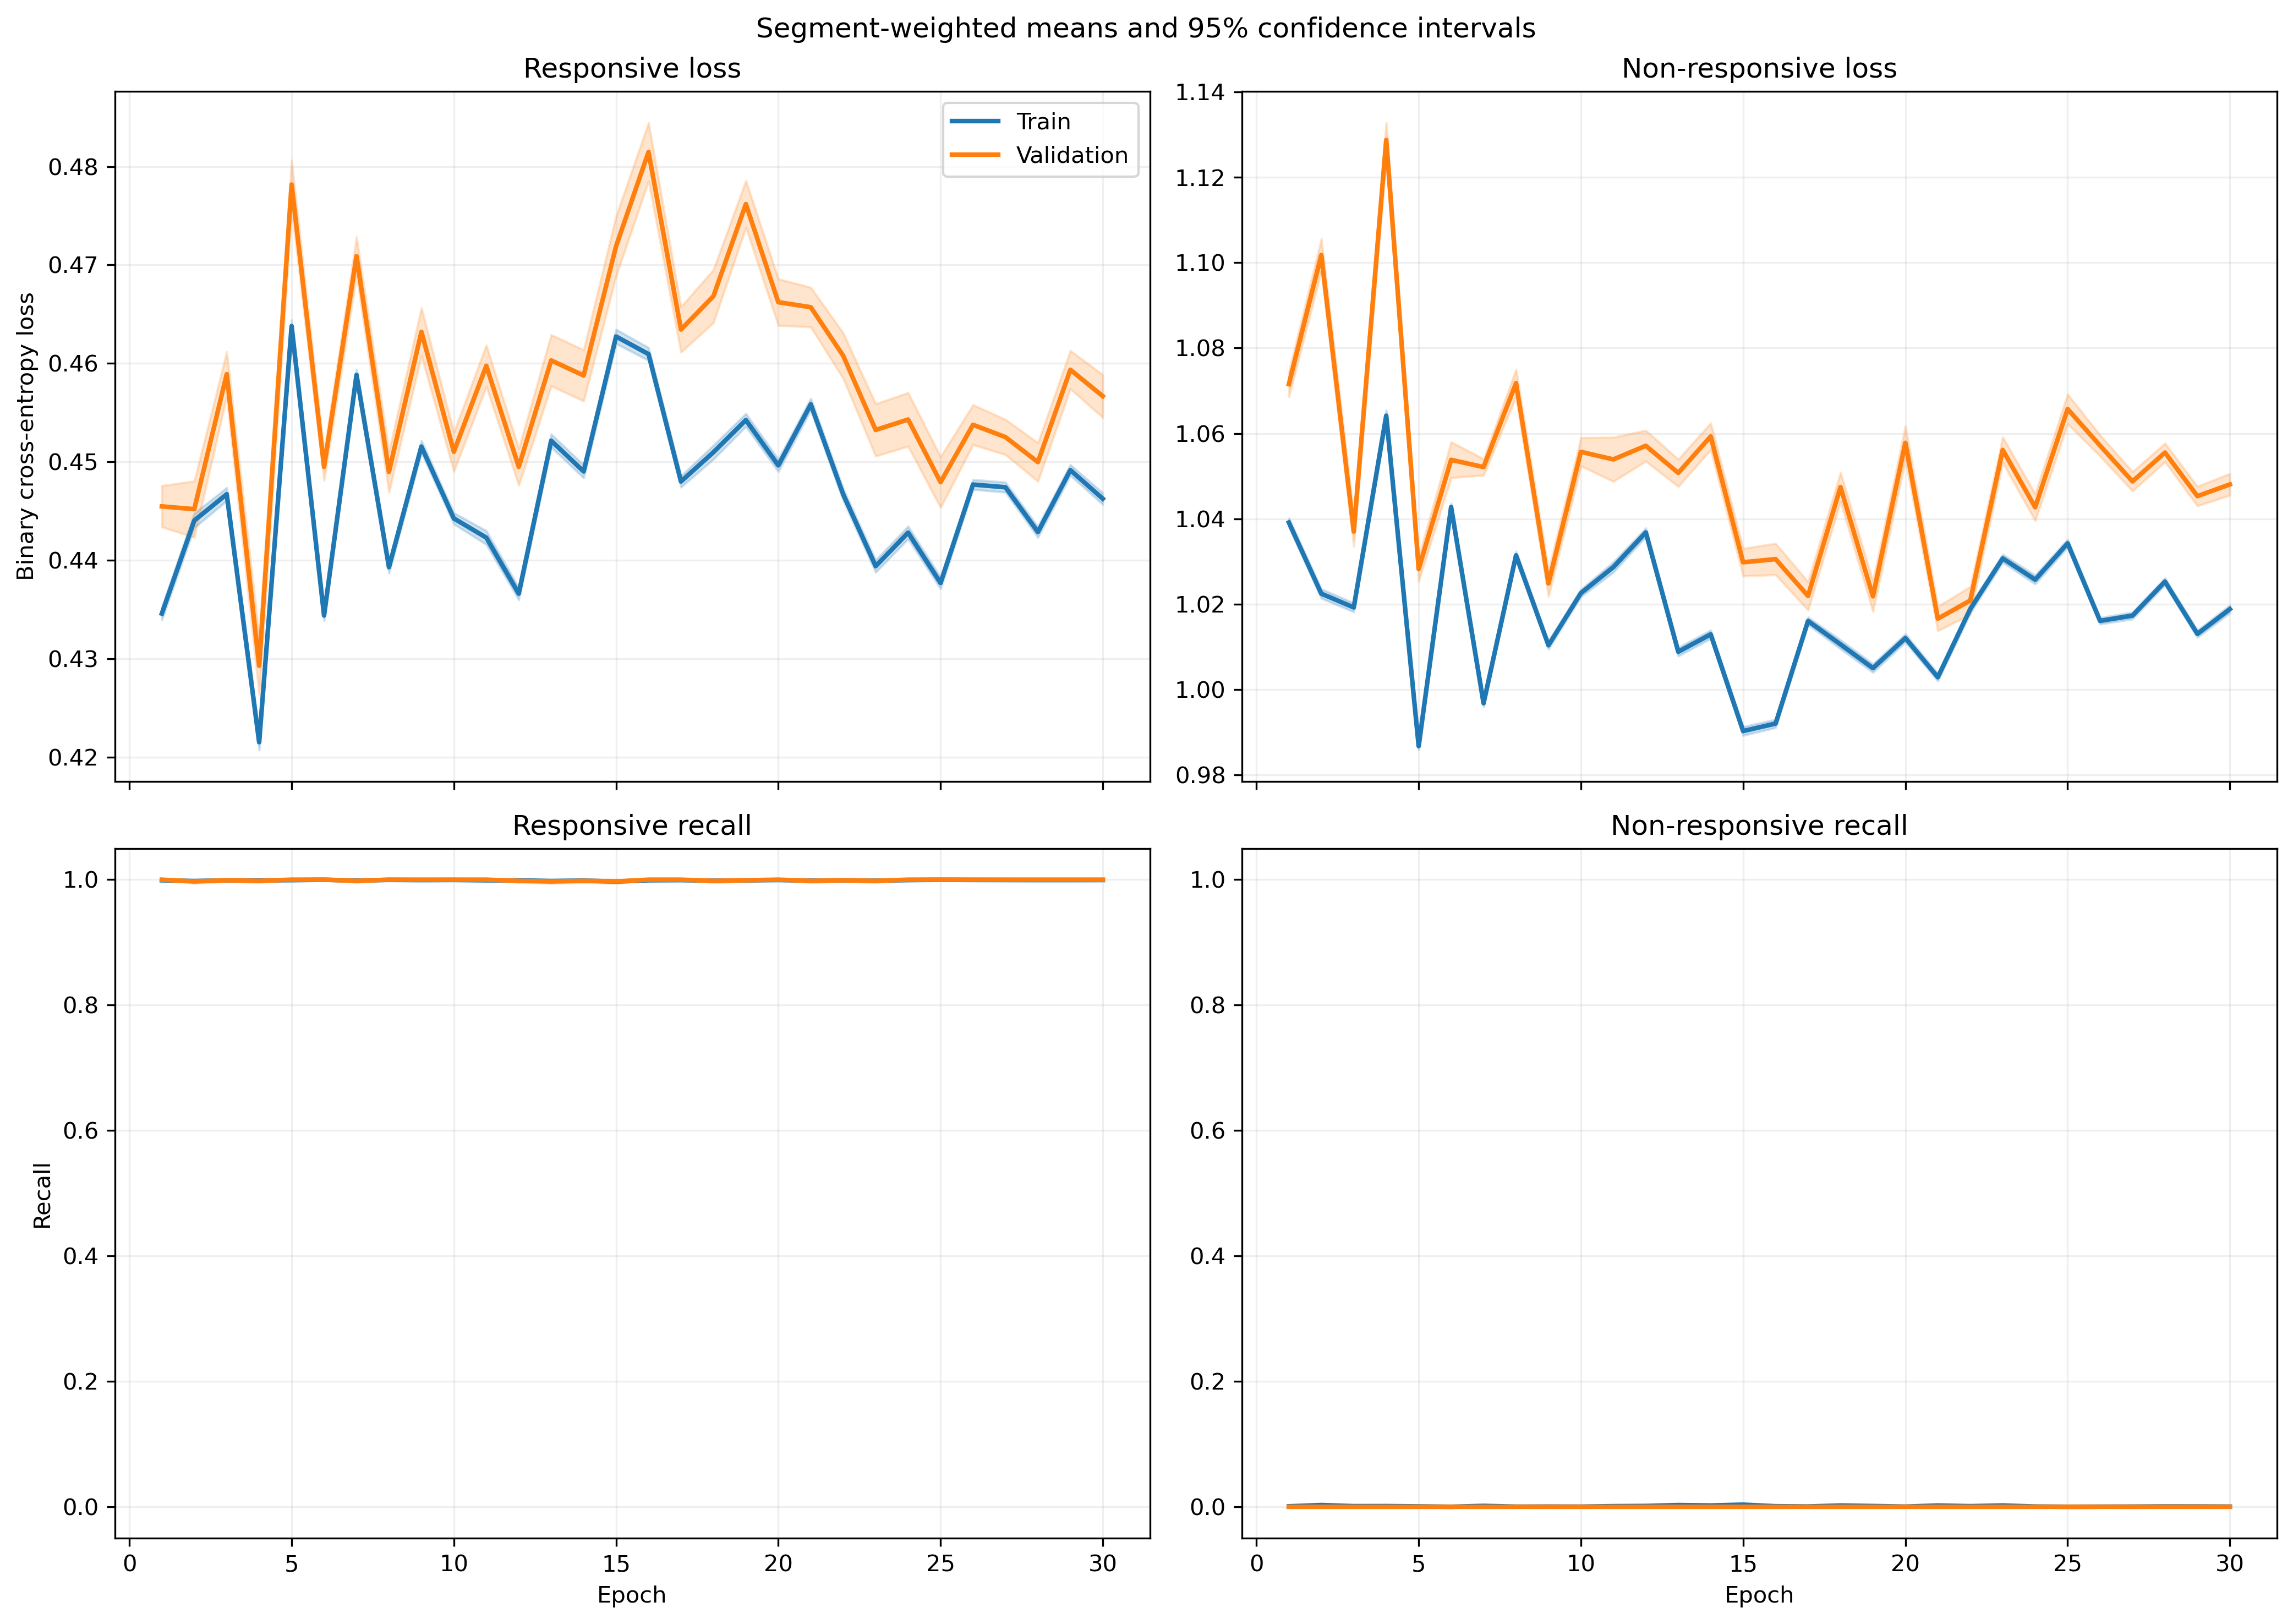

The file beside this chart, header and first rows:
fold, epoch, split, r_loss, r_loss_count, r_loss_sum, r_loss_sum_sq, r_recall, r_recall_count, r_recall_sum, r_recall_sum_sq, nr_loss, nr_loss_count, nr_loss_sum, nr_loss_sum_sq, nr_recall, nr_recall_count, nr_recall_sum, nr_recall_sum_sq
1, 1, train, 0.4721, 1063, 501.8, 240.4, 1.0, 1063, 1063, 1063, 0.9739, 1401, 1364, 1340, 0.0, 1401, 0.0, 0.0
1, 1, validation, 0.4766, 10, 4.766, 2.299, 1.0, 10, 10.0, 10.0, , 0, 0.0, 0.0, , 0, 0.0, 0.0
1, 2, train, 0.4938, 1063, 524.9, 259.8, 1.0, 1063, 1063, 1063, 0.9395, 1401, 1316, 1238, 0.0, 1401, 0.0, 0.0
1, 2, validation, 0.4943, 10, 4.943, 2.448, 1.0, 10, 10.0, 10.0, , 0, 0.0, 0.0, , 0, 0.0, 0.0
1, 3, train, 0.5016, 1063, 533.2, 268.2, 1.0, 1063, 1063, 1063, 0.9272, 1401, 1299, 1207, 0.0, 1401, 0.0, 0.0
1, 3, validation, 0.5031, 10, 5.031, 2.537, 1.0, 10, 10.0, 10.0, , 0, 0.0, 0.0, , 0, 0.0, 0.0
1, 4, train, 0.4867, 1063, 517.3, 254.5, 1.0, 1063, 1063, 1063, 0.9499, 1401, 1331, 1272, 0.0, 1401, 0.0, 0.0
1, 4, validation, 0.49, 10, 4.9, 2.423, 1.0, 10, 10.0, 10.0, , 0, 0.0, 0.0, , 0, 0.0, 0.0
1, 5, train, 0.488, 1063, 518.8, 255.6, 1.0, 1063, 1063, 1063, 0.9477, 1401, 1328, 1265, 0.0, 1401, 0.0, 0.0
1, 5, validation, 0.4904, 10, 4.904, 2.424, 1.0, 10, 10.0, 10.0, , 0, 0.0, 0.0, , 0, 0.0, 0.0
1, 6, train, 0.4781, 1063, 508.2, 243.9, 1.0, 1063, 1063, 1063, 0.9642, 1401, 1351, 1305, 0.0, 1401, 0.0, 0.0
1, 6, validation, 0.4791, 10, 4.791, 2.302, 1.0, 10, 10.0, 10.0, , 0, 0.0, 0.0, , 0, 0.0, 0.0
1, 7, train, 0.4911, 1063, 522, 256.6, 1.0, 1063, 1063, 1063, 0.9445, 1401, 1323, 1251, 0.0, 1401, 0.0, 0.0
1, 7, validation, 0.4917, 10, 4.917, 2.419, 1.0, 10, 10.0, 10.0, , 0, 0.0, 0.0, , 0, 0.0, 0.0
1, 8, train, 0.4919, 1063, 522.9, 257.6, 1.0, 1063, 1063, 1063, 0.9429, 1401, 1321, 1247, 0.0, 1401, 0.0, 0.0
1, 8, validation, 0.4928, 10, 4.928, 2.431, 1.0, 10, 10.0, 10.0, , 0, 0.0, 0.0, , 0, 0.0, 0.0
1, 9, train, 0.4047, 1063, 430.2, 175.6, 1.0, 1063, 1063, 1063, 1.096, 1401, 1535, 1689, 0.0, 1401, 0.0, 0.0
1, 9, validation, 0.408, 10, 4.08, 1.676, 1.0, 10, 10.0, 10.0, , 0, 0.0, 0.0, , 0, 0.0, 0.0
1, 10, train, 0.4796, 1063, 509.8, 246.6, 1.0, 1063, 1063, 1063, 0.9613, 1401, 1347, 1301, 0.0, 1401, 0.0, 0.0
1, 10, validation, 0.4814, 10, 4.814, 2.334, 1.0, 10, 10.0, 10.0, , 0, 0.0, 0.0, , 0, 0.0, 0.0
1, 11, train, 0.4835, 1063, 514, 249.3, 1.0, 1063, 1063, 1063, 0.9555, 1401, 1339, 1282, 0.0, 1401, 0.0, 0.0
1, 11, validation, 0.4845, 10, 4.845, 2.354, 1.0, 10, 10.0, 10.0, , 0, 0.0, 0.0, , 0, 0.0, 0.0
1, 12, train, 0.4692, 1063, 498.8, 235.3, 1.0, 1063, 1063, 1063, 0.9785, 1401, 1371, 1346, 0.0, 1401, 0.0, 0.0
1, 12, validation, 0.4706, 10, 4.706, 2.225, 1.0, 10, 10.0, 10.0, , 0, 0.0, 0.0, , 0, 0.0, 0.0
1, 13, train, 0.4956, 1063, 526.9, 261.6, 1.0, 1063, 1063, 1063, 0.9369, 1401, 1313, 1231, 0.0, 1401, 0.0, 0.0
1, 13, validation, 0.4962, 10, 4.962, 2.466, 1.0, 10, 10.0, 10.0, , 0, 0.0, 0.0, , 0, 0.0, 0.0
1, 14, train, 0.4754, 1063, 505.3, 240.8, 1.0, 1063, 1063, 1063, 0.9689, 1401, 1357, 1317, 0.0, 1401, 0.0, 0.0
1, 14, validation, 0.4763, 10, 4.763, 2.274, 1.0, 10, 10.0, 10.0, , 0, 0.0, 0.0, , 0, 0.0, 0.0
1, 15, train, 0.4863, 1063, 517, 251.9, 1.0, 1063, 1063, 1063, 0.9515, 1401, 1333, 1270, 0.0, 1401, 0.0, 0.0
1, 15, validation, 0.4871, 10, 4.871, 2.377, 1.0, 10, 10.0, 10.0, , 0, 0.0, 0.0, , 0, 0.0, 0.0
1, 16, train, 0.4639, 1063, 493.1, 229.6, 1.0, 1063, 1063, 1063, 0.9877, 1401, 1384, 1370, 0.0, 1401, 0.0, 0.0
1, 16, validation, 0.4652, 10, 4.652, 2.171, 1.0, 10, 10.0, 10.0, , 0, 0.0, 0.0, , 0, 0.0, 0.0
1, 17, train, 0.4721, 1063, 501.9, 238.1, 1.0, 1063, 1063, 1063, 0.9737, 1401, 1364, 1332, 0.0, 1401, 0.0, 0.0
1, 17, validation, 0.4736, 10, 4.736, 2.253, 1.0, 10, 10.0, 10.0, , 0, 0.0, 0.0, , 0, 0.0, 0.0
1, 18, train, 0.4837, 1063, 514.2, 250, 1.0, 1063, 1063, 1063, 0.9549, 1401, 1338, 1281, 0.0, 1401, 0.0, 0.0
1, 18, validation, 0.4848, 10, 4.848, 2.361, 1.0, 10, 10.0, 10.0, , 0, 0.0, 0.0, , 0, 0.0, 0.0
1, 19, train, 0.4751, 1063, 505, 240.6, 1.0, 1063, 1063, 1063, 0.9694, 1401, 1358, 1319, 0.0, 1401, 0.0, 0.0
1, 19, validation, 0.4759, 10, 4.759, 2.27, 1.0, 10, 10.0, 10.0, , 0, 0.0, 0.0, , 0, 0.0, 0.0
1, 20, train, 0.4754, 1063, 505.4, 241.4, 1.0, 1063, 1063, 1063, 0.9684, 1401, 1357, 1317, 0.0, 1401, 0.0, 0.0
1, 20, validation, 0.4764, 10, 4.764, 2.278, 1.0, 10, 10.0, 10.0, , 0, 0.0, 0.0, , 0, 0.0, 0.0
1, 21, train, 0.4805, 1063, 510.8, 246.3, 1.0, 1063, 1063, 1063, 0.9603, 1401, 1345, 1294, 0.0, 1401, 0.0, 0.0
1, 21, validation, 0.4814, 10, 4.814, 2.324, 1.0, 10, 10.0, 10.0, , 0, 0.0, 0.0, , 0, 0.0, 0.0
1, 22, train, 0.4496, 1063, 477.9, 215.6, 1.0, 1063, 1063, 1063, 1.012, 1401, 1419, 1439, 0.0, 1401, 0.0, 0.0
1, 22, validation, 0.4507, 10, 4.507, 2.037, 1.0, 10, 10.0, 10.0, , 0, 0.0, 0.0, , 0, 0.0, 0.0
1, 23, train, 0.4441, 1063, 472.1, 210.7, 1.0, 1063, 1063, 1063, 1.022, 1401, 1432, 1467, 0.0, 1401, 0.0, 0.0
1, 23, validation, 0.4456, 10, 4.456, 1.994, 1.0, 10, 10.0, 10.0, , 0, 0.0, 0.0, , 0, 0.0, 0.0
1, 24, train, 0.503, 1063, 534.7, 269.4, 1.0, 1063, 1063, 1063, 0.9257, 1401, 1297, 1202, 0.0, 1401, 0.0, 0.0
1, 24, validation, 0.5033, 10, 5.033, 2.537, 1.0, 10, 10.0, 10.0, , 0, 0.0, 0.0, , 0, 0.0, 0.0
1, 25, train, 0.4848, 1063, 515.3, 250, 1.0, 1063, 1063, 1063, 0.9548, 1401, 1338, 1278, 0.0, 1401, 0.0, 0.0
1, 25, validation, 0.4852, 10, 4.852, 2.355, 1.0, 10, 10.0, 10.0, , 0, 0.0, 0.0, , 0, 0.0, 0.0
1, 26, train, 0.4978, 1063, 529.2, 263.9, 1.0, 1063, 1063, 1063, 0.9336, 1401, 1308, 1222, 0.0, 1401, 0.0, 0.0
1, 26, validation, 0.4983, 10, 4.983, 2.487, 1.0, 10, 10.0, 10.0, , 0, 0.0, 0.0, , 0, 0.0, 0.0
1, 27, train, 0.4848, 1063, 515.3, 250.5, 1.0, 1063, 1063, 1063, 0.9537, 1401, 1336, 1276, 0.0, 1401, 0.0, 0.0
1, 27, validation, 0.4855, 10, 4.855, 2.362, 1.0, 10, 10.0, 10.0, , 0, 0.0, 0.0, , 0, 0.0, 0.0
1, 28, train, 0.47, 1063, 499.6, 235.2, 1.0, 1063, 1063, 1063, 0.9781, 1401, 1370, 1342, 0.0, 1401, 0.0, 0.0
1, 28, validation, 0.4708, 10, 4.708, 2.22, 1.0, 10, 10.0, 10.0, , 0, 0.0, 0.0, , 0, 0.0, 0.0
1, 29, train, 0.4849, 1063, 515.4, 251.3, 1.0, 1063, 1063, 1063, 0.953, 1401, 1335, 1276, 0.0, 1401, 0.0, 0.0
1, 29, validation, 0.4859, 10, 4.859, 2.372, 1.0, 10, 10.0, 10.0, , 0, 0.0, 0.0, , 0, 0.0, 0.0
1, 30, train, 0.4891, 1063, 519.9, 255.1, 1.0, 1063, 1063, 1063, 0.9467, 1401, 1326, 1258, 0.0, 1401, 0.0, 0.0
1, 30, validation, 0.4899, 10, 4.899, 2.406, 1.0, 10, 10.0, 10.0, , 0, 0.0, 0.0, , 0, 0.0, 0.0
... 1,140 more rows
